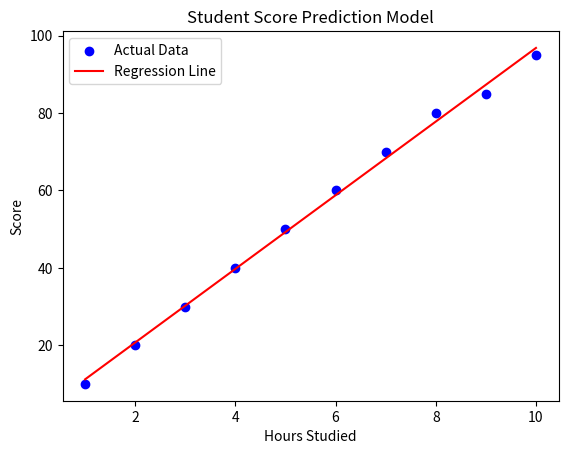

The script that saved this image:
# Student Score Prediction using Linear Regression

# In this project, I am building a simple ML model
# that predicts student exam scores based on study hours.

import numpy as np
import matplotlib.pyplot as plt

# Dataset: (Hours studied vs Scores)
# I have created a small dataset for demonstration
hours = np.array([1, 2, 3, 4, 5, 6, 7, 8, 9, 10]).reshape(-1, 1)
scores = np.array([10, 20, 30, 40, 50, 60, 70, 80, 85, 95])

# Preparing data by adding a bias term (for intercept)
X_b = np.c_[np.ones((len(hours), 1)), hours]

# Applying Normal Equation to calculate best-fit line parameters
theta_best = np.linalg.inv(X_b.T.dot(X_b)).dot(X_b.T).dot(scores)

# Making predictions using the model
y_pred = X_b.dot(theta_best)

# Printing model parameters (intercept and slope)
print("Intercept:", theta_best[0])
print("Slope:", theta_best[1])

# Testing the model with a new value
new_hours = 7.5
predicted_score = theta_best[0] + theta_best[1] * new_hours
print(f"Predicted Score for {new_hours} hours of study:", predicted_score)

# Visualizing dataset and regression line
plt.scatter(hours, scores, color="blue", label="Actual Data")  # scatter plot of data
plt.plot(hours, y_pred, color="red", label="Regression Line") # regression line
plt.xlabel("Hours Studied")
plt.ylabel("Score")
plt.title("Student Score Prediction Model")
plt.legend()
plt.show()
